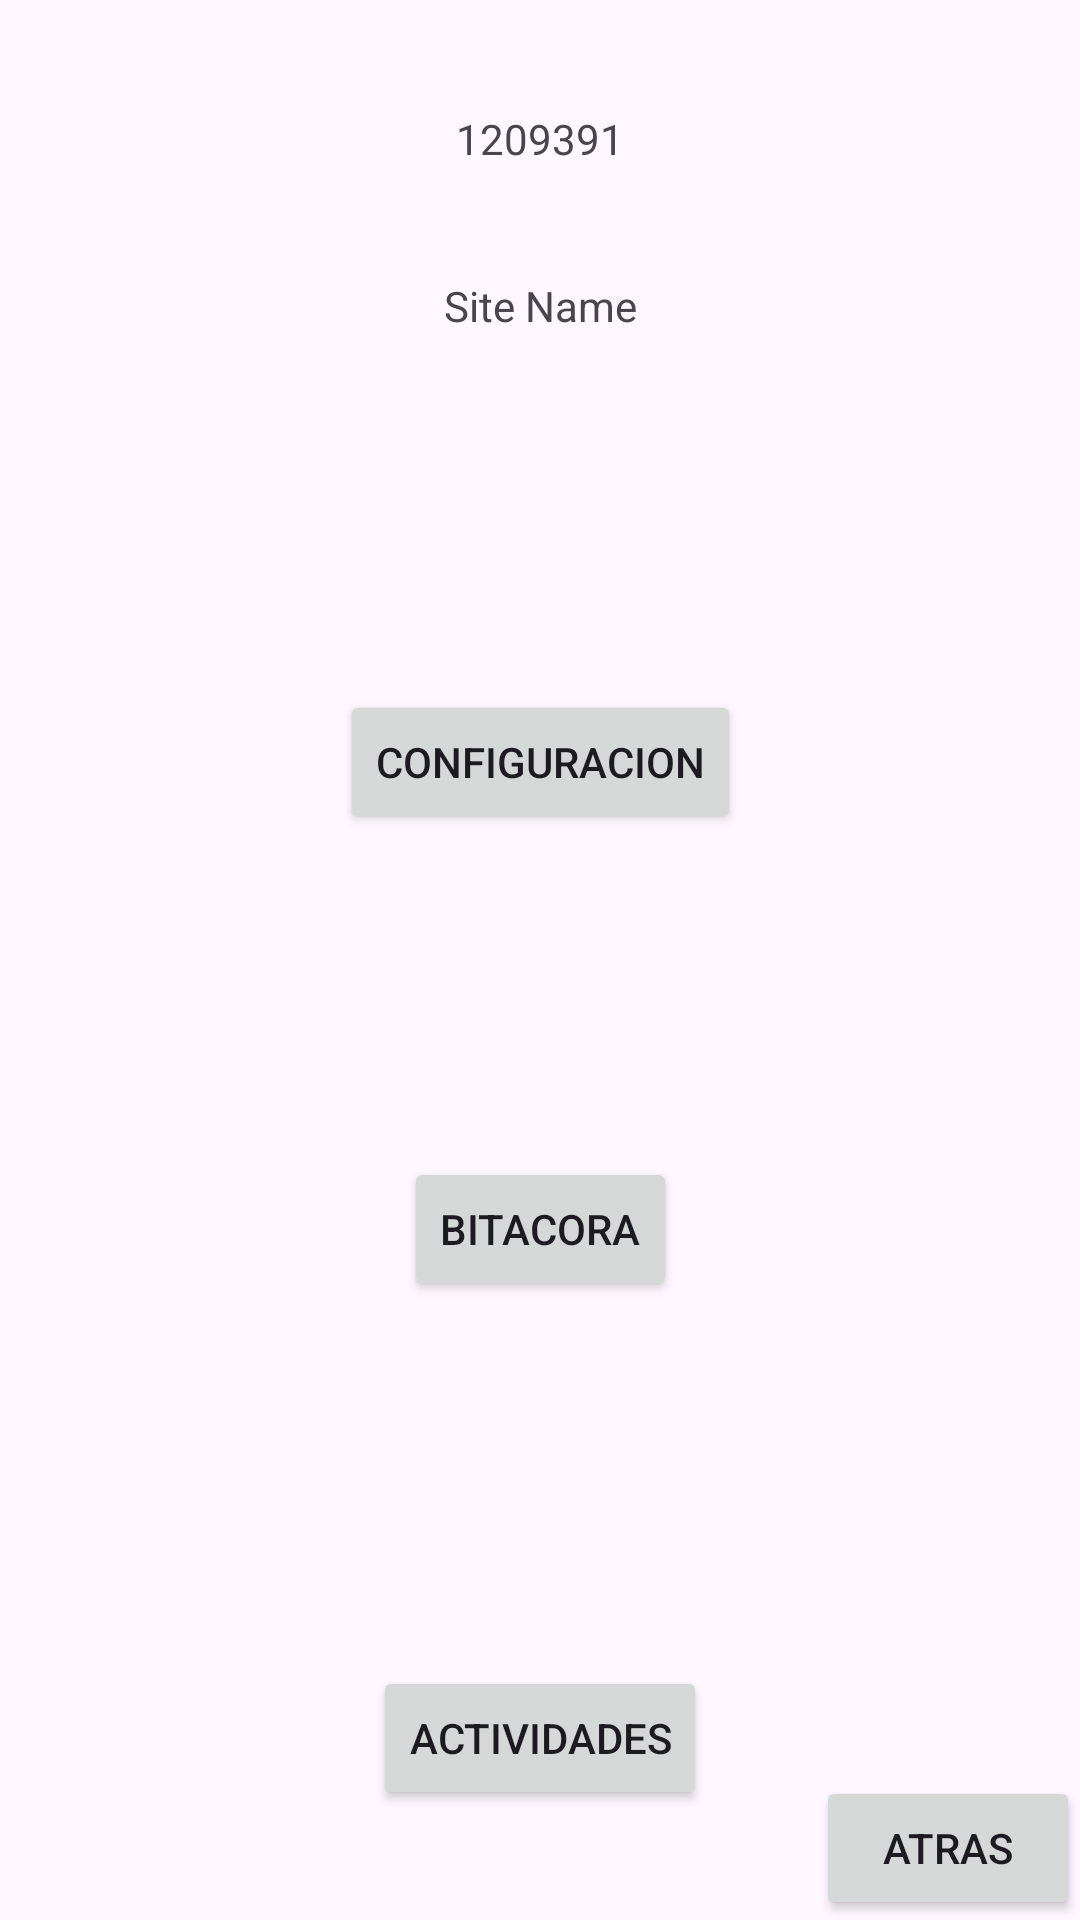

Layout XML and referenced resources for this Android screen:
<!-- AndroidManifest.xml: application theme Theme.Servsin -->
<!-- res/layout/fragment_main_menu.xml -->
<?xml version="1.0" encoding="utf-8"?>
<androidx.constraintlayout.widget.ConstraintLayout xmlns:android="http://schemas.android.com/apk/res/android"
    xmlns:app="http://schemas.android.com/apk/res-auto"
    xmlns:tools="http://schemas.android.com/tools"
    android:id="@+id/frameLayout2"
    android:layout_width="match_parent"
    android:layout_height="match_parent"
    tools:context=".ui.mainMenu.MainMenuFragment">

    <TextView
        android:id="@+id/textSiteCode"
        android:layout_width="wrap_content"
        android:layout_height="wrap_content"
        android:text="1209391"
        app:layout_constraintBottom_toTopOf="@+id/textSiteName"
        app:layout_constraintEnd_toEndOf="parent"
        app:layout_constraintHorizontal_bias="0.5"
        app:layout_constraintStart_toStartOf="parent"
        app:layout_constraintTop_toTopOf="parent" />

    <TextView
        android:id="@+id/textSiteName"
        android:layout_width="wrap_content"
        android:layout_height="wrap_content"
        android:text="Site Name"
        app:layout_constraintBottom_toTopOf="@+id/buttonConfig"
        app:layout_constraintEnd_toEndOf="parent"
        app:layout_constraintHorizontal_bias="0.5"
        app:layout_constraintStart_toStartOf="parent"
        app:layout_constraintTop_toBottomOf="@+id/textSiteCode" />

    <Button
        android:id="@+id/buttonConfig"
        android:layout_width="wrap_content"
        android:layout_height="wrap_content"
        android:layout_marginTop="82dp"
        android:text="Configuracion"
        app:layout_constraintBottom_toTopOf="@+id/buttonSiteLogs"
        app:layout_constraintEnd_toEndOf="parent"
        app:layout_constraintHorizontal_bias="0.5"
        app:layout_constraintStart_toStartOf="parent"
        app:layout_constraintTop_toBottomOf="@+id/textSiteName" />

    <Button
        android:id="@+id/buttonSiteLogs"
        android:layout_width="wrap_content"
        android:layout_height="wrap_content"
        android:layout_marginTop="71dp"
        android:text="Bitacora"
        app:layout_constraintBottom_toTopOf="@+id/buttonActivities"
        app:layout_constraintEnd_toEndOf="parent"
        app:layout_constraintHorizontal_bias="0.5"
        app:layout_constraintStart_toStartOf="parent"
        app:layout_constraintTop_toBottomOf="@+id/buttonConfig" />

    <Button
        android:id="@+id/buttonActivities"
        android:layout_width="wrap_content"
        android:layout_height="wrap_content"
        android:layout_marginTop="85dp"
        android:text="Actividades"
        app:layout_constraintBottom_toBottomOf="parent"
        app:layout_constraintEnd_toEndOf="parent"
        app:layout_constraintHorizontal_bias="0.5"
        app:layout_constraintStart_toStartOf="parent"
        app:layout_constraintTop_toBottomOf="@+id/buttonSiteLogs" />

    <Button
        android:id="@+id/buttonBack"
        android:layout_width="wrap_content"
        android:layout_height="wrap_content"
        android:text="Atras"
        app:layout_constraintBottom_toBottomOf="parent"
        app:layout_constraintEnd_toEndOf="parent" />
</androidx.constraintlayout.widget.ConstraintLayout>
<!-- resources referenced by this layout -->
<resources>
  <style name="Theme.Servsin" parent="Base.Theme.Servsin" />
  <style name="Base.Theme.Servsin" parent="Theme.Material3.DayNight.NoActionBar">
          
          
      </style>
</resources>
